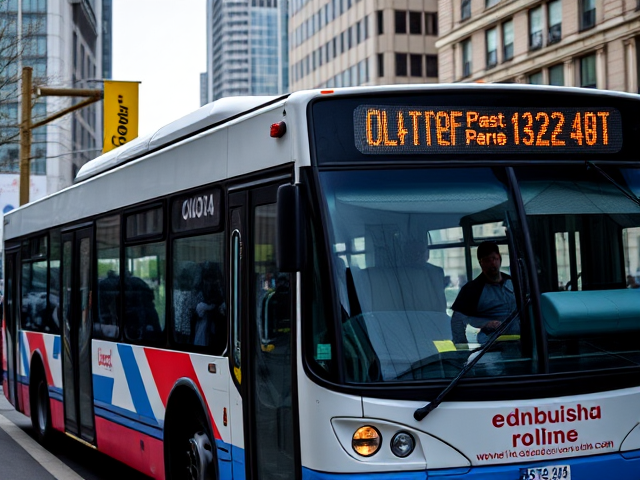
Generation parameters embedded in this image by ComfyUI (PNG 'prompt' text chunk: the API-format workflow graph, JSON):
{"6":{"inputs":{"text":"A photo of a bus close up in a city.","clip":["11",0]},"class_type":"CLIPTextEncode"},"8":{"inputs":{"samples":["13",0],"vae":["10",0]},"class_type":"VAEDecode"},"9":{"inputs":{"filename_prefix":"bus/closeup/closeup","images":["8",0]},"class_type":"SaveImage"},"10":{"inputs":{"vae_name":"ae.safetensors"},"class_type":"VAELoader"},"11":{"inputs":{"clip_name1":"clip_l.safetensors","clip_name2":"t5xxl_fp8_e4m3fn.safetensors","type":"flux"},"class_type":"DualCLIPLoader"},"12":{"inputs":{"unet_name":"flux1-schnell-fp8.safetensors","weight_dtype":"fp8_e4m3fn"},"class_type":"UNETLoader"},"13":{"inputs":{"noise":["50",0],"guider":["22",0],"sampler":["16",0],"sigmas":["38",1],"latent_image":["51",0]},"class_type":"SamplerCustomAdvanced"},"16":{"inputs":{"sampler_name":"euler"},"class_type":"KSamplerSelect"},"17":{"inputs":{"scheduler":"normal","steps":5,"denoise":1.0,"model":["12",0]},"class_type":"BasicScheduler"},"22":{"inputs":{"model":["12",0],"conditioning":["6",0]},"class_type":"BasicGuider"},"38":{"inputs":{"step":0,"sigmas":["17",0]},"class_type":"SplitSigmas"},"50":{"inputs":{"noise_seed":406702434607573},"class_type":"RandomNoise"},"51":{"inputs":{"width":640,"height":480,"batch_size":10},"class_type":"EmptyLatentImage"}}